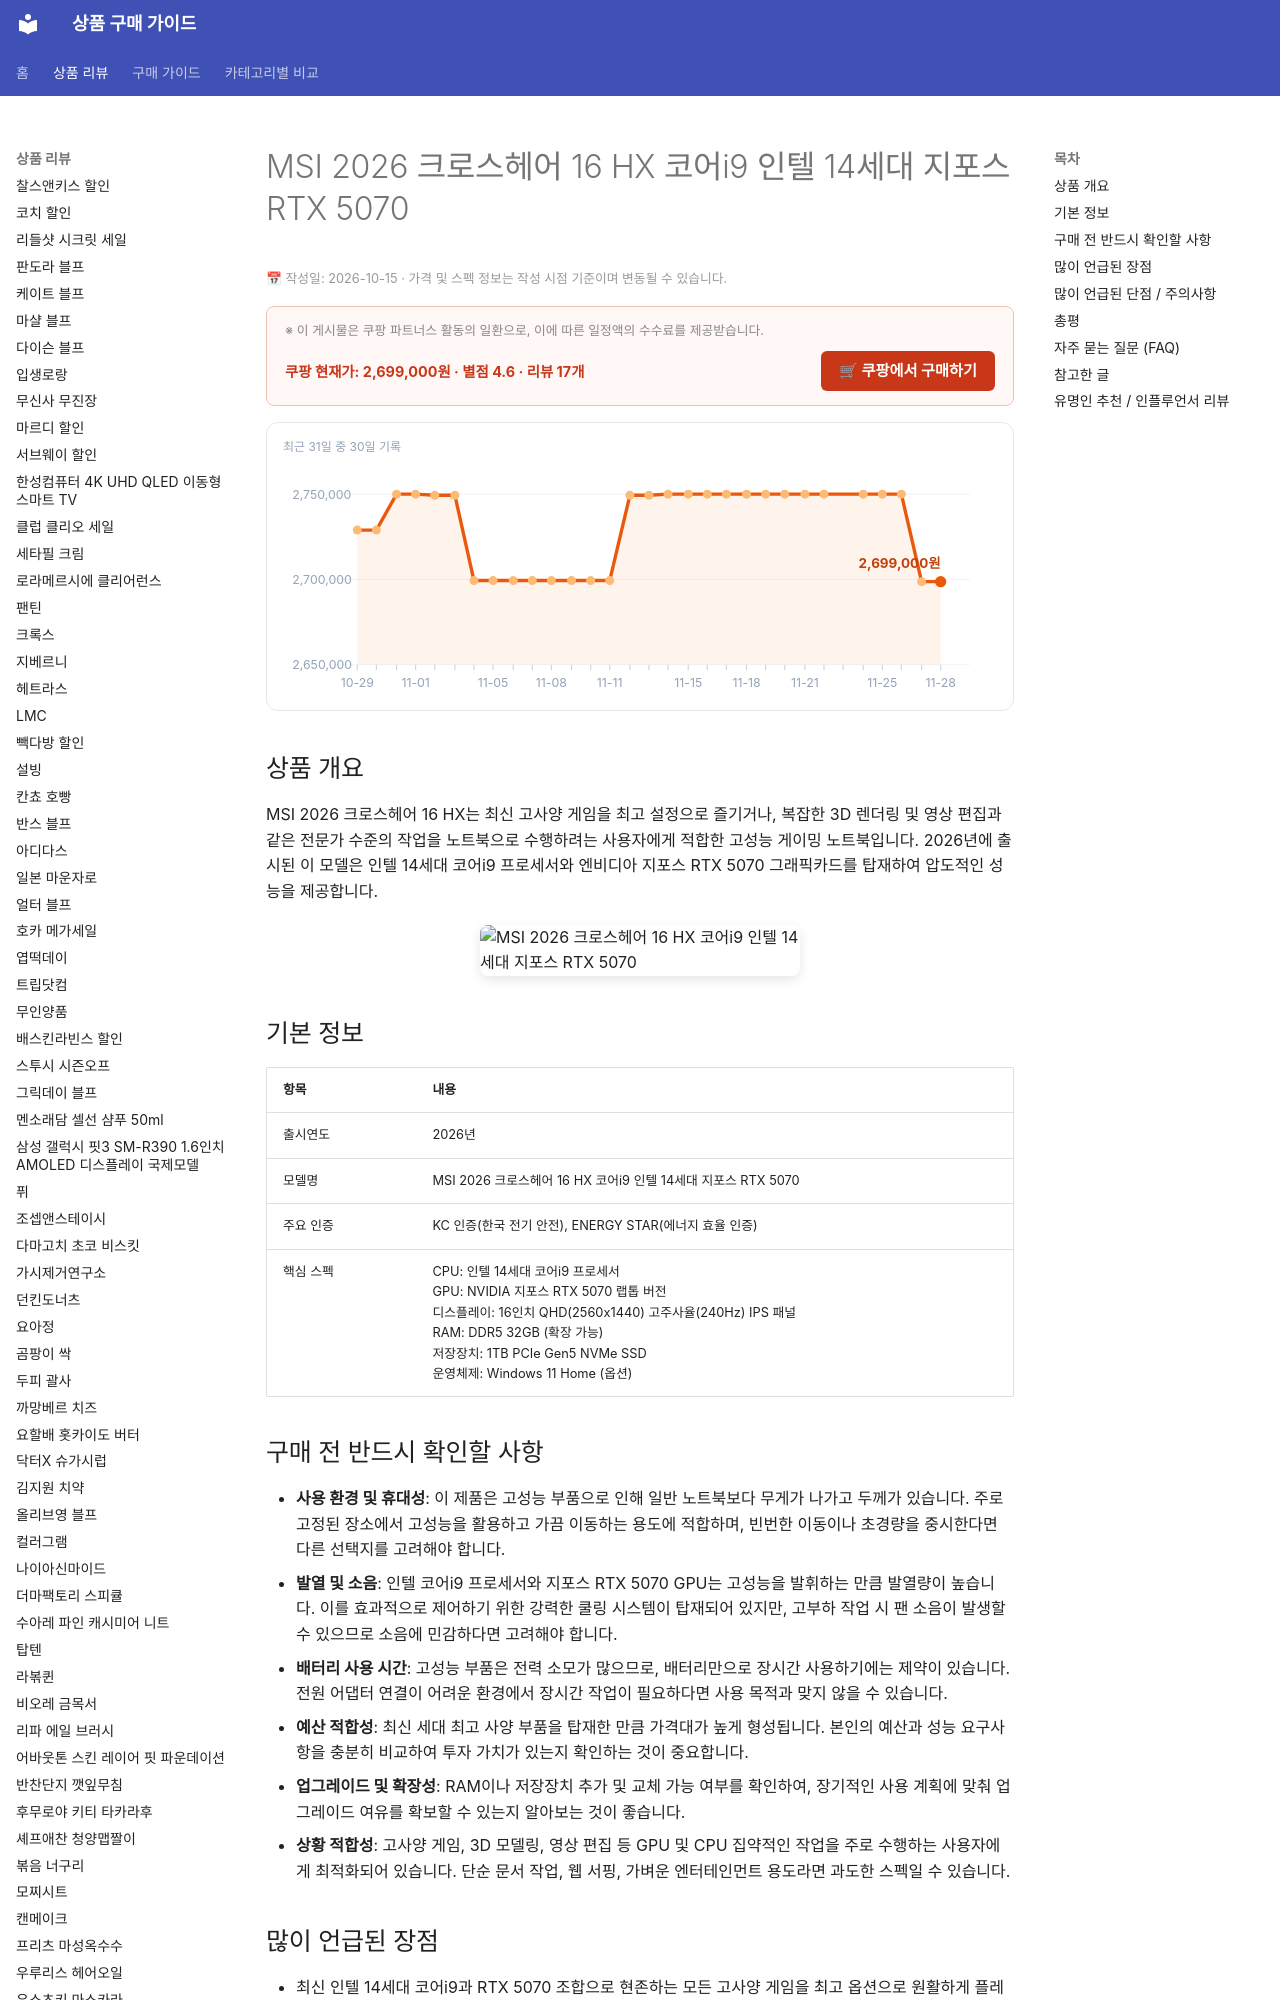

repository: buysense/product-research-wiki · page: products/msi-crosshair-16-hx-i9-rtx5070/index.html · generator: mkdocs

---
image: https://thumbnail.coupangcdn.com/thumbnails/remote/492x492ex/image/retail/images/2026/05/26/11/7/777b2868-4596-47f9-bfc9-15bd01b8794d.jpg
title: MSI 2026 크로스헤어 16 HX 코어i9 인텔 14세대 지포스 RTX 5070 구매 가이드
date: 2026-10-15
description: MSI 2026 크로스헤어 16 HX는 인텔 14세대 코어i9과 RTX 5070을 탑재한 고성능 게이밍 노트북으로, 최신 게임과 고사양 작업을 원하는 사용자에게 적합합니다.
contentUpdated: 2026-10-15
---
<!-- bs:jsonld -->
<script type="application/ld+json">
{
  "@context": "https://schema.org",
  "@type": "Product",
  "name": "MSI 2026 크로스헤어 16 HX 코어i9 인텔 14세대 지포스 RTX 5070",
  "image": [
    "https://thumbnail.coupangcdn.com/thumbnails/remote/492x492ex/image/retail/images/2026/05/26/11/7/777b2868-4596-47f9-bfc9-15bd01b8794d.jpg",
    "https://thumbnail.coupangcdn.com/thumbnails/remote/492x492ex/image/retail/images/2026/05/26/12/8/9b3c0e1d-d37b-4b49-9040-eda0619ae66f.jpg"
  ],
  "offers": {
    "@type": "Offer",
    "priceCurrency": "KRW",
    "price": "2699000",
    "url": "https://link.coupang.com/a/hRuJKj2mWq",
    "availability": "https://schema.org/InStock",
    "priceValidUntil": "2026-12-05"
  },
  "aggregateRating": {
    "@type": "AggregateRating",
    "ratingValue": 4.6,
    "reviewCount":
